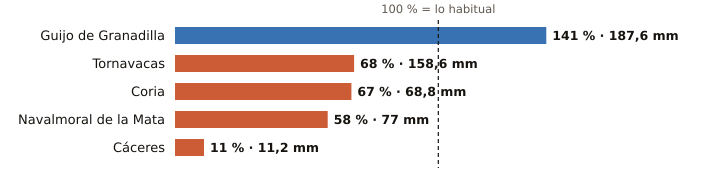

The data file committed next to this chart (first rows):
estacion, provincia, indicativo, mm_otono, referencia_mm, pct, periodo_referencia, hasta, hora
Guijo de Granadilla, Cáceres, 3503, 187.6, 133.3, 141, 1991-2025, 2026-10-29, 16
Tornavacas, Cáceres, 3514B, 158.6, 234.9, 68, 2008-2025, 2026-10-29, 16
Coria, Cáceres, 3526X, 68.8, 102.0, 67, 1991-2020, 2026-10-29, 16
Navalmoral de la Mata, Cáceres, 3434X, 77.0, 133.0, 58, 2002-2025, 2026-10-29, 16
Cáceres, Cáceres, 3469A, 11.2, 106.4, 11, 1991-2020, 2026-10-29, 16
